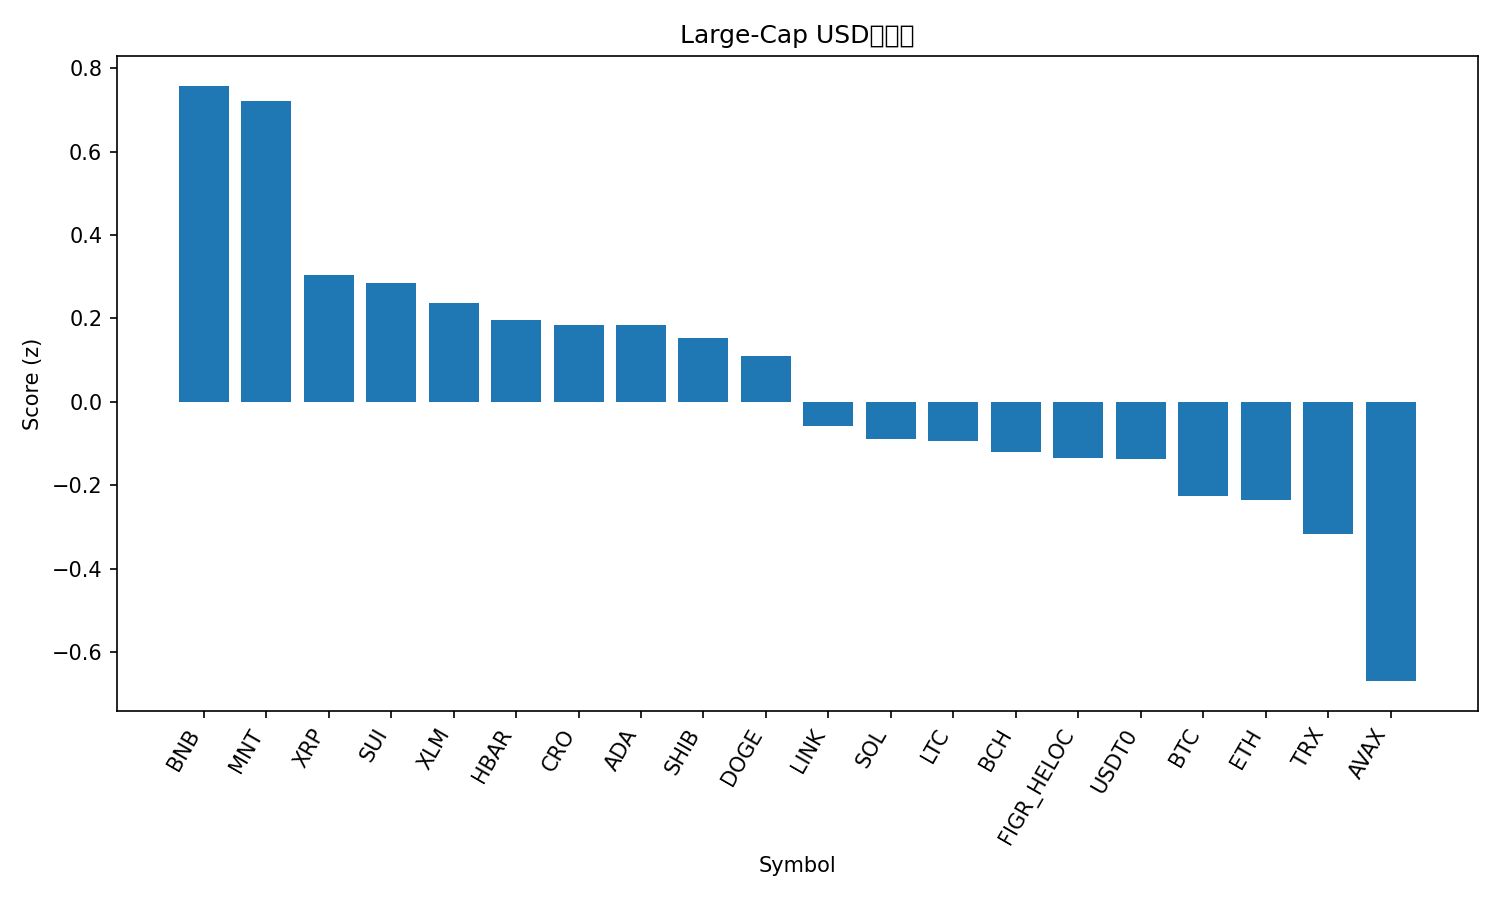

The data file committed next to this chart (first rows):
rank, name, symbol, price, pct_1h, pct_24h, pct_7d, pct_1h_vs_btc, pct_24h_vs_btc, pct_7d_vs_btc, market_cap_rank, market_cap, volume_usd, score
1, BNB, BNB, 1359, -0.3916, 14.95, 13.49, -0.177, 11.67, 20.17, 3, 188776262395, 11129589183, 0.7576
2, Mantle, MNT, 2.18, -1.185, 30.56, 2.175, -0.9708, 27.28, 8.853, 32, 7072823638, 982322647, 0.7214
3, XRP, XRP, 2.63, 0.1001, 9.704, -11.56, 0.3148, 6.418, -4.882, 5, 157161428856, 10306232935, 0.3041
4, Sui, SUI, 2.85, 0.01483, 14.53, -21.59, 0.2295, 11.24, -14.92, 22, 10317515835, 2499903474, 0.2841
5, Stellar, XLM, 0.3497, 0.1747, 8.411, -13.51, 0.3894, 5.125, -6.829, 19, 11171411382, 352397122, 0.2366
6, Hedera, HBAR, 0.1886, 0.01056, 10.7, -14.86, 0.2252, 7.413, -8.181, 28, 7977979636, 343827183, 0.196
7, Cronos, CRO, 0.1742, 0.07344, 10.02, -16.01, 0.2881, 6.729, -9.328, 35, 6071919697, 62596809, 0.1847
8, Cardano, ADA, 0.7204, -0.08772, 12.09, -15.3, 0.1269, 8.808, -8.623, 11, 26310043784, 2247181607, 0.1838
9, Shiba Inu, SHIB, 1.093e-05, -0.004292, 9.454, -12.76, 0.2104, 6.167, -6.087, 33, 6434191238, 357372700, 0.1535
10, Dogecoin, DOGE, 0.2111, -0.1326, 12.26, -17.3, 0.08203, 8.978, -10.63, 9, 31869559064, 5283458590, 0.1099
11, Chainlink, LINK, 19.55, -0.5056, 13.01, -11.51, -0.2909, 9.725, -4.836, 15, 13602905394, 1458971428, -0.05776
12, Solana, SOL, 197.5, -0.202, 9.289, -15.48, 0.01267, 6.003, -8.799, 6, 107892559338, 11907565528, -0.08913
13, Litecoin, LTC, 98.03, 0.2558, 3.636, -18.29, 0.4705, 0.3496, -11.61, 30, 7468716864, 1369968624, -0.09468
14, Bitcoin Cash, BCH, 542.8, -0.04661, 4.292, -9.094, 0.1681, 1.006, -2.416, 21, 10823769757, 302181284, -0.121
15, Figure Heloc, FIGR_HELOC, 1.0, 0.0, 0.0, 0.0, 0.2147, -3.287, 6.678, 16, 12989110041, 40148, -0.1341
16, USDT0, USDT0, 1.001, -0.007892, 0.05101, 0.06114, 0.2068, -3.235, 6.739, 31, 7383379946, 739034333, -0.136
17, Bitcoin, BTC, 115138, -0.2147, 3.287, -6.678, 0.0, 0.0, 0.0, 1, 2292716852104, 94377090459, -0.2268
18, Ethereum, ETH, 4162, -0.5504, 8.799, -8.181, -0.3358, 5.513, -1.504, 2, 500996952514, 57595886781, -0.2349
19, TRON, TRX, 0.3226, -0.2077, 2.439, -6.205, 0.006947, -0.8478, 0.4727, 10, 30544863678, 948470550, -0.317
20, Avalanche, AVAX, 22.79, -0.5006, 8.135, -25.07, -0.2859, 4.848, -18.39, 23, 9705264842, 1500549691, -0.6696
21, Hyperliquid, HYPE, 41.71, -1.581, 12.94, -13.96, -1.367, 9.654, -7.281, 18, 11279282038, 814564903, -1.111
